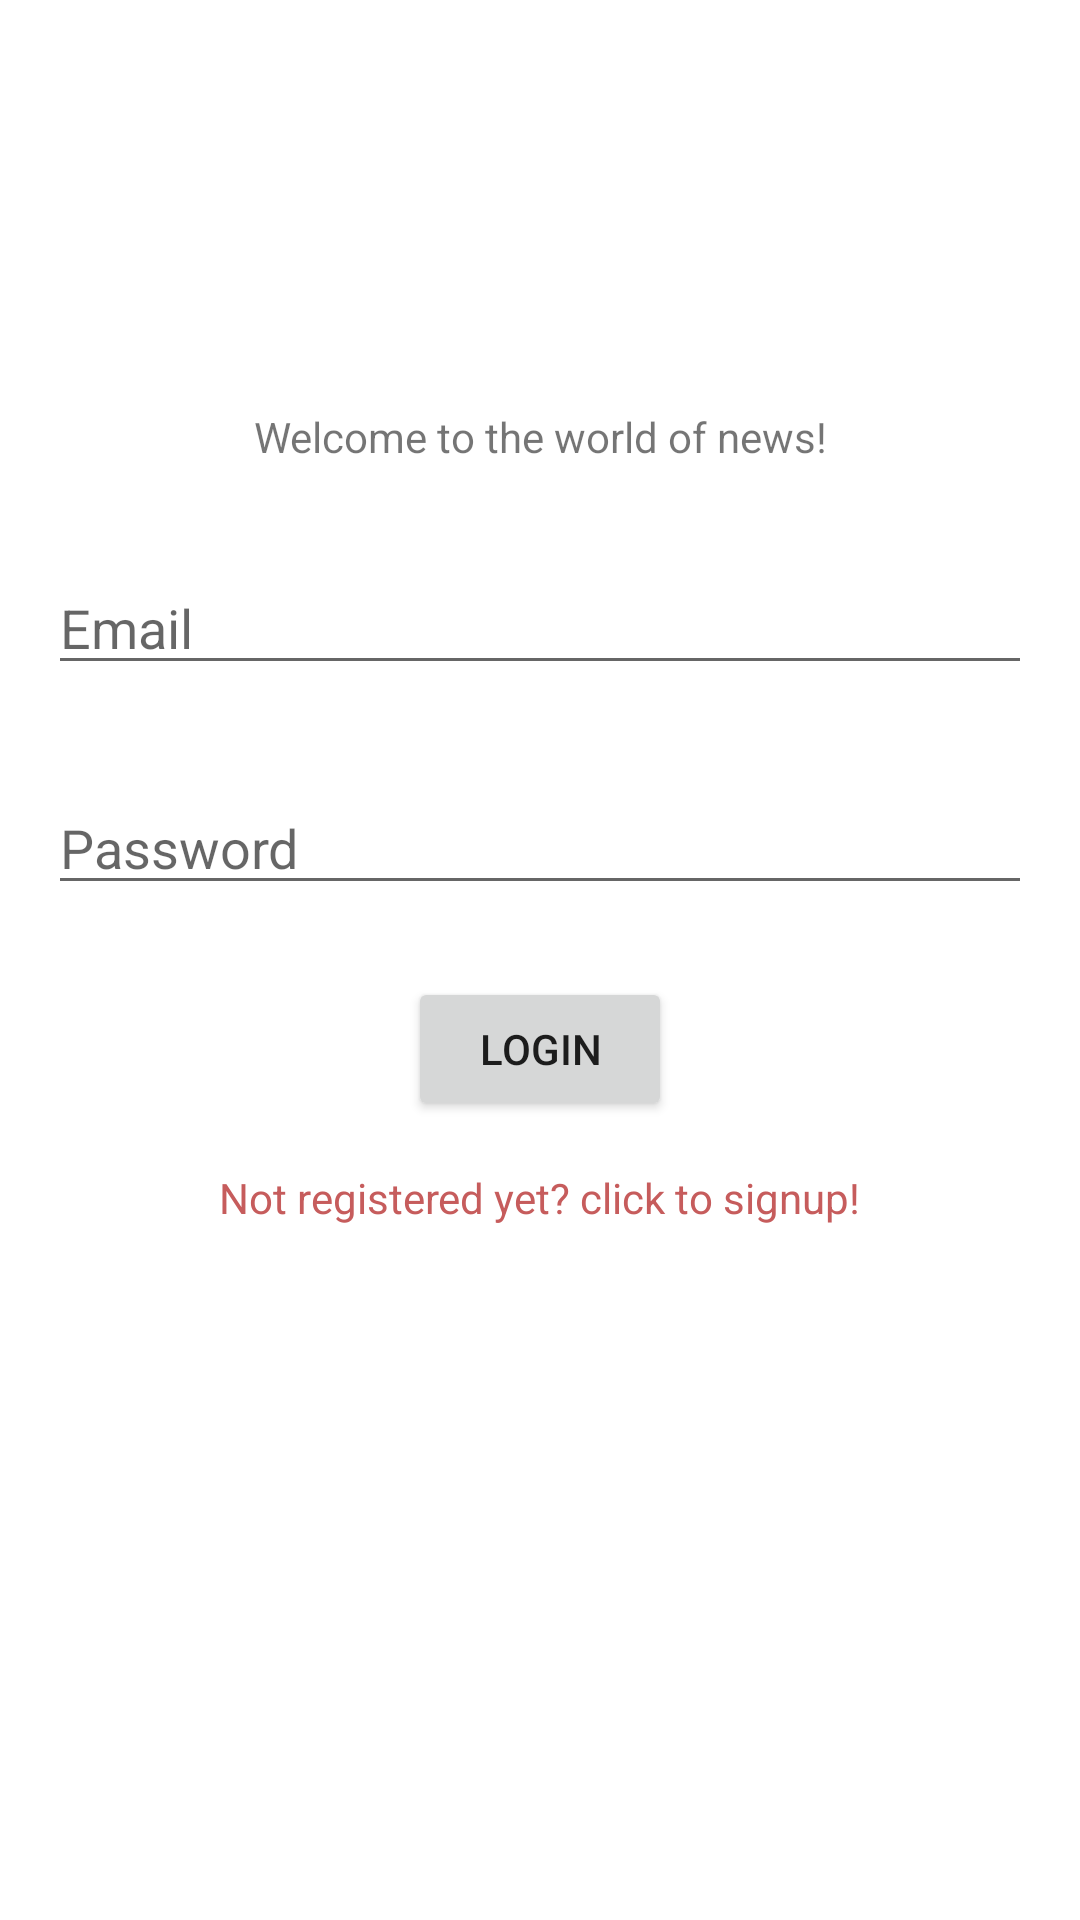

Produce the Android XML layout that renders to this screen, including the resource entries it uses.
<!-- AndroidManifest.xml: application theme Theme.Thefeed -->
<!-- res/layout/activity_login.xml -->
<?xml version="1.0" encoding="utf-8"?>
<LinearLayout xmlns:android="http://schemas.android.com/apk/res/android"
    xmlns:app="http://schemas.android.com/apk/res-auto"
    xmlns:tools="http://schemas.android.com/tools"
    android:layout_width="match_parent"
    android:layout_height="match_parent"
    android:orientation="vertical">

    <ImageView
        android:layout_marginTop="20dp"
        android:id="@+id/imageView"
        android:layout_width="100dp"
        android:layout_height="100dp"
        android:layout_gravity="center"
        android:gravity="center_horizontal"
        android:src="@drawable/feed_icon" />

    <TextView
        android:id="@+id/welcome_text_view"
        android:layout_width="match_parent"
        android:layout_height="wrap_content"
        android:layout_margin="16dp"
        android:gravity="center_horizontal"
        android:text="Welcome to the world of news!"
        />

    <EditText
        android:id="@+id/username_edit_text"
        android:layout_width="match_parent"
        android:layout_height="wrap_content"
        android:layout_margin="16dp"
        android:hint="Email"
        android:inputType="text" />

    <EditText
        android:id="@+id/password_edit_text"
        android:layout_width="match_parent"
        android:layout_height="wrap_content"
        android:layout_margin="16dp"
        android:hint="Password"
        android:inputType="textPassword" />

    <Button
        android:id="@+id/login_button"
        android:layout_width="wrap_content"
        android:layout_height="wrap_content"
        android:layout_gravity="center_horizontal"
        android:layout_margin="8dp"
        android:text="Login" />

    <TextView
        android:id="@+id/register_text_view"
        android:layout_width="wrap_content"
        android:layout_height="wrap_content"
        android:layout_gravity="center_horizontal"
        android:layout_marginTop="8dp"
        android:text="Not registered yet? click to signup!"
        android:textColor="#C65C5C" />

</LinearLayout>
<!-- resources referenced by this layout -->
<resources>
  <style name="Theme.Thefeed" parent="Theme.MaterialComponents.DayNight.DarkActionBar">
          
          <item name="colorPrimary">@color/purple_500</item>
          <item name="colorPrimaryVariant">@color/purple_700</item>
          <item name="colorOnPrimary">@color/white</item>
          
          <item name="colorSecondary">@color/teal_200</item>
          <item name="colorSecondaryVariant">@color/teal_700</item>
          <item name="colorOnSecondary">@color/black</item>
          
          <item name="android:statusBarColor">?attr/colorPrimaryVariant</item>
          
      </style>
  <color name="white">#FFFFFFFF</color>
  <color name="black">#FF000000</color>
  <!-- not gathered from this repository: default colours our renderer supplied (Android Studio template values) -->
  <color name="purple_500">#FF6200EE</color>
  <color name="purple_700">#FF3700B3</color>
  <color name="teal_200">#FF03DAC5</color>
  <color name="teal_700">#FF018786</color>
</resources>
